The GitHub repository manjuprashant/VisionSpec_QC_AI_Powered_PCBDefectDetection contains a labelled image folder "dataset" with 2 categories: defect, good. Examples follow, each with its label.

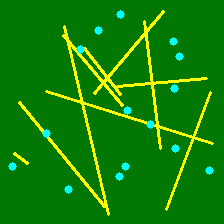
Label: good

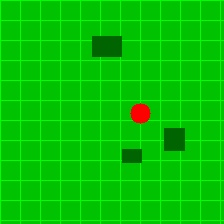
Label: defect

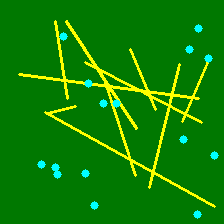
Label: good

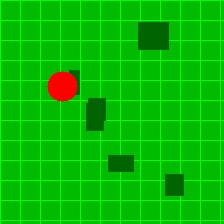
Label: defect

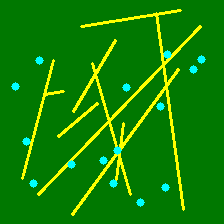
Label: good

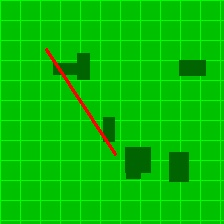
Label: defect
